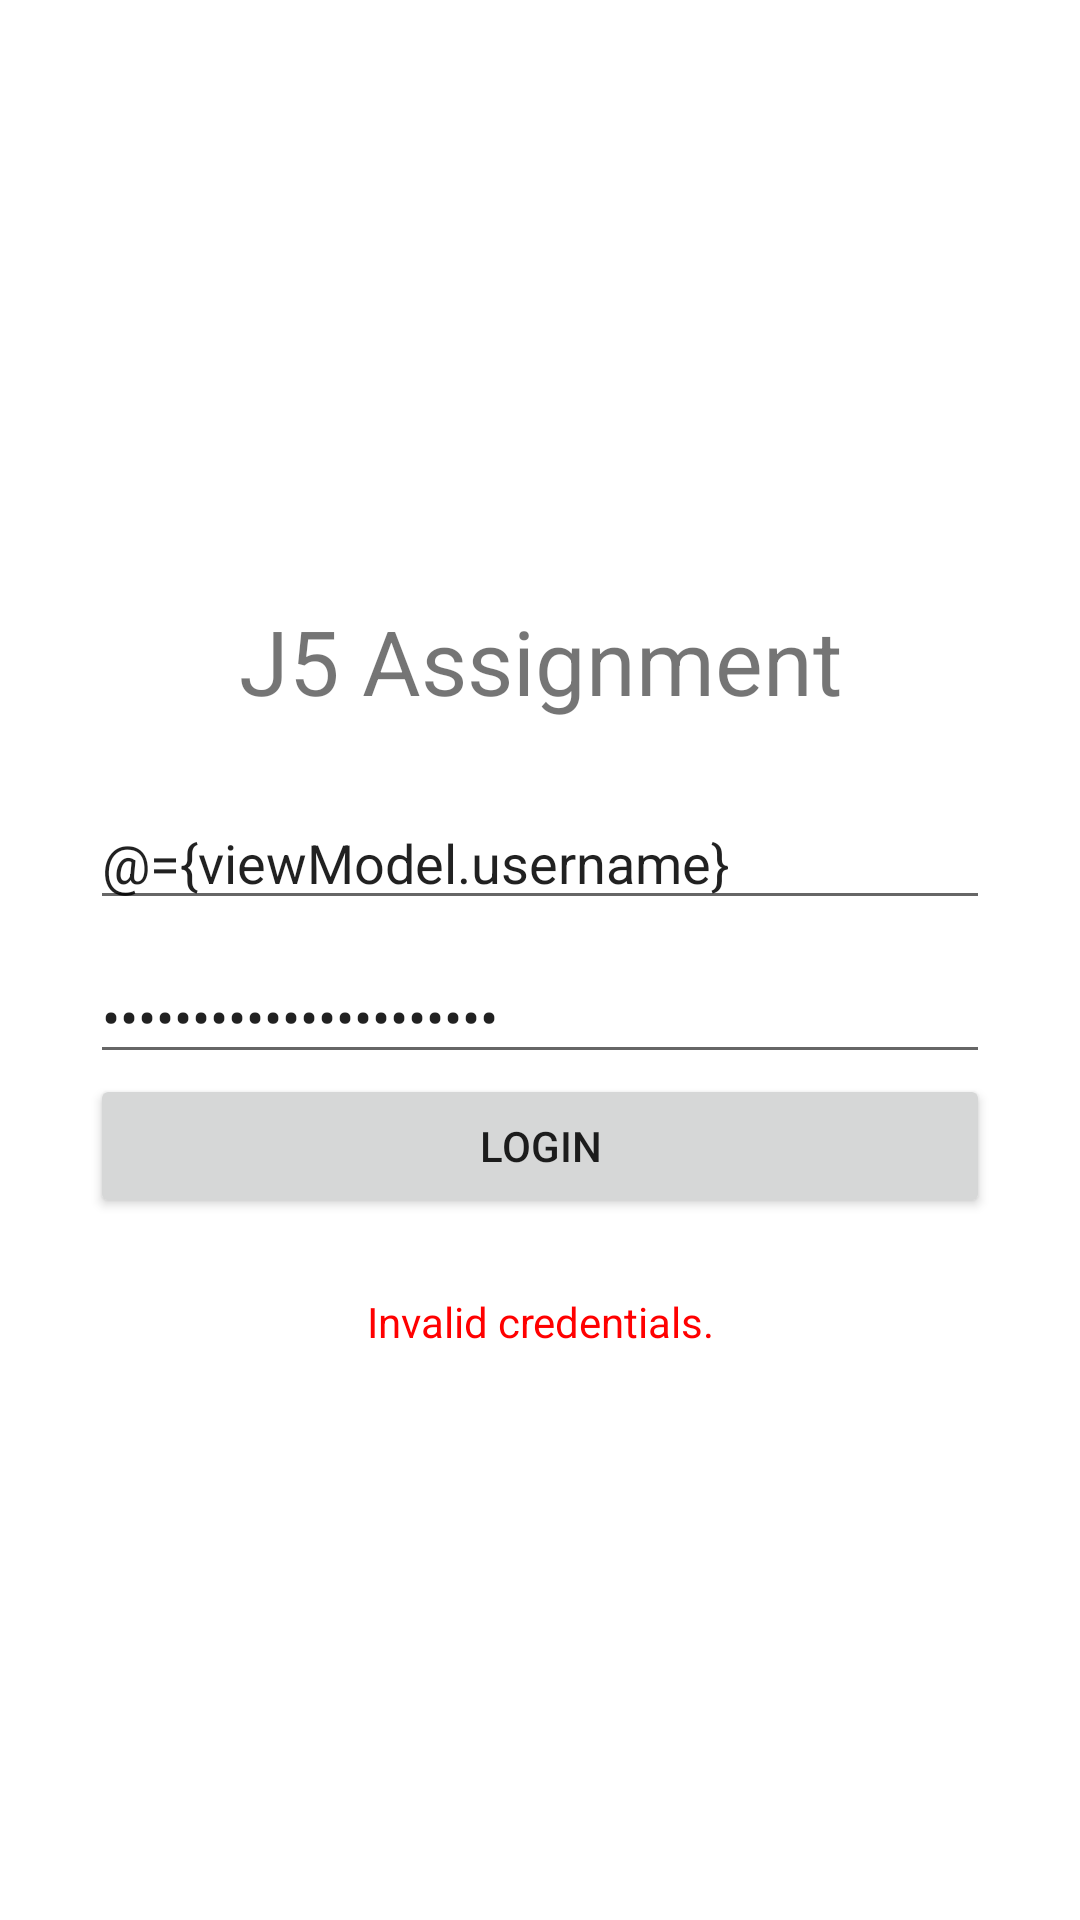

The Android layout XML behind this screen, and the referenced resources:
<!-- AndroidManifest.xml: application theme AppTheme -->
<!-- res/layout/activity_login.xml -->
<?xml version="1.0" encoding="utf-8"?>
<layout xmlns:android="http://schemas.android.com/apk/res/android"
    xmlns:app="http://schemas.android.com/apk/res-auto"
    xmlns:tools="http://schemas.android.com/tools">
    <data>
        <variable
            name="viewModel"
            type="com.example.j5anqlaveassignment.viewmodels.login.LoginViewModel" />
    </data>

    <androidx.constraintlayout.widget.ConstraintLayout
        android:layout_width="match_parent"
        android:layout_height="match_parent"
        android:background="#FFFFFF">

        <EditText
            android:id="@+id/username"
            android:layout_width="0dp"
            android:layout_height="wrap_content"
            android:layout_marginStart="30dp"
            android:layout_marginTop="25dp"
            android:layout_marginEnd="30dp"
            android:ems="10"
            android:hint="@string/input_label_username"
            android:inputType="textPersonName"
            android:text="@={viewModel.username}"
            app:layout_constraintEnd_toEndOf="parent"
            app:layout_constraintStart_toStartOf="parent"
            app:layout_constraintTop_toBottomOf="@+id/title" />

        <EditText
            android:id="@+id/password"
            android:layout_width="0dp"
            android:layout_height="wrap_content"
            android:layout_marginStart="30dp"
            android:layout_marginTop="10dp"
            android:layout_marginEnd="30dp"
            android:ems="10"
            android:hint="@string/input_label_password"
            android:inputType="textPassword"
            android:text="@={viewModel.password}"
            app:layout_constraintEnd_toEndOf="parent"
            app:layout_constraintStart_toStartOf="parent"
            app:layout_constraintTop_toBottomOf="@+id/username" />

        <Button
            android:id="@+id/login_button"
            android:layout_width="0dp"
            android:layout_height="wrap_content"
            android:layout_marginStart="30dp"
            android:layout_marginEnd="30dp"
            android:onClick="@{()->viewModel.login()}"
            android:text="@string/button_label_login"
            app:layout_constraintEnd_toEndOf="parent"
            app:layout_constraintStart_toStartOf="parent"
            app:layout_constraintTop_toBottomOf="@+id/password" />

        <TextView
            android:id="@+id/title"
            android:layout_width="0dp"
            android:layout_height="wrap_content"
            android:layout_marginStart="20dp"
            android:layout_marginTop="200dp"
            android:layout_marginEnd="20dp"
            android:text="@string/app_title"
            android:textAlignment="center"
            android:textSize="30dp"
            app:layout_constraintEnd_toEndOf="parent"
            app:layout_constraintStart_toStartOf="parent"
            app:layout_constraintTop_toTopOf="parent" />

        <TextView
            android:id="@+id/error"
            android:layout_width="0dp"
            android:layout_height="wrap_content"
            android:layout_marginStart="30dp"
            android:layout_marginTop="25dp"
            android:layout_marginEnd="30dp"
            android:text="@string/error_login_invalid_credentials"
            android:textAlignment="center"
            android:textColor="#ff0000"
            android:visibility="@{viewModel.errorVisibility}"
            app:layout_constraintEnd_toEndOf="parent"
            app:layout_constraintStart_toStartOf="parent"
            app:layout_constraintTop_toBottomOf="@+id/login_button" />

    </androidx.constraintlayout.widget.ConstraintLayout>
</layout>
<!-- resources referenced by this layout -->
<resources>
  <string name="app_title">J5 Assignment</string>
  <string name="button_label_login">Login</string>
  <string name="error_login_invalid_credentials">Invalid credentials.</string>
  <string name="input_label_password">Password</string>
  <string name="input_label_username">Username</string>
  <style name="AppTheme" parent="Theme.AppCompat.Light.NoActionBar">
          
          <item name="colorPrimary">@color/colorPrimary</item>
          <item name="colorPrimaryDark">@color/colorPrimaryDark</item>
          <item name="colorAccent">@color/colorAccent</item>
      </style>
  <color name="colorPrimary">#6200EE</color>
  <color name="colorPrimaryDark">#3700B3</color>
  <color name="colorAccent">#03DAC5</color>
</resources>
